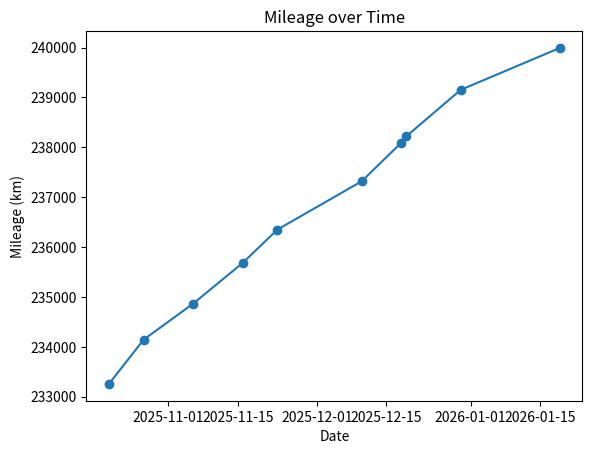

This chart was generated by the following Python code:
import matplotlib.pyplot as plt
import matplotlib.ticker as ticker
from datetime import datetime

# Dates (DD/MM/YYYY)
dates = [
    "20/10/2025",
    "27/10/2025",
    "6/11/2025",
    "16/11/2025",
    "23/11/2025",
    "10/12/2025",
    "18/12/2025",
    "19/12/2025",
    "30/12/2025",
    "19/1/2026"
]

# Corresponding values
values = [233256, 234144, 234866, 235684, 236351, 237319, 238094, 238221, 239154, 239994]

# Convert strings to datetime objects
dates = [datetime.strptime(d, "%d/%m/%Y") for d in dates]

# Plot
plt.plot(dates, values, marker='o')

# Remove rounding on Y-axis labels
# plt.ticklabel_format(style='plain', axis='y', useOffset=False)

# plt.gca().yaxis.set_major_formatter(ticker.StrMethodFormatter('{x:,.0f}'))
# plt.gca().yaxis.set_major_formatter(ticker.FormatStrFormatter('%.0f'))
# plt.gca().yaxis.set_major_locator(ticker.MaxNLocator(integer=True))


plt.xlabel("Date")
plt.ylabel("Mileage (km)")
plt.title("Mileage over Time")

plt.show()
